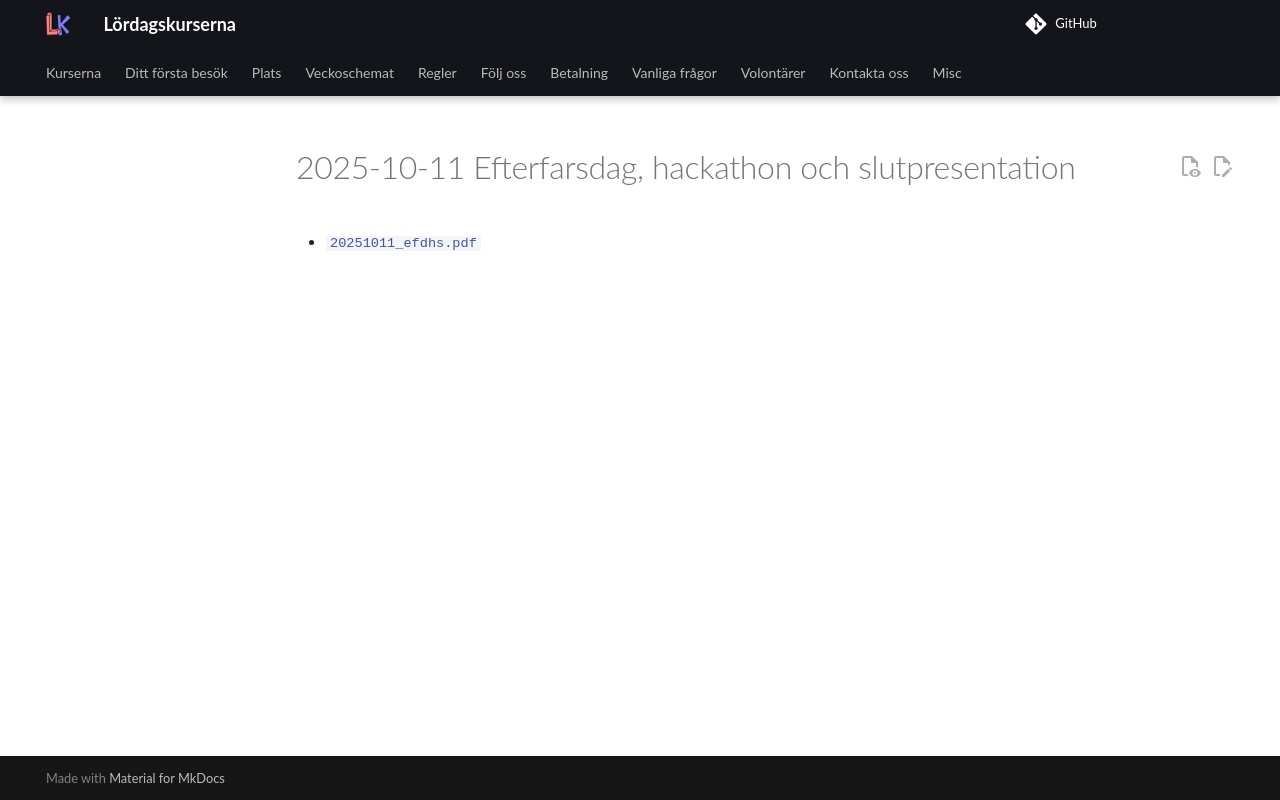

repository: uppsala-makerspace/loerdagskurser · page: publicitet/20251011_efdhs/index.html · generator: jekyll

# 2025-10-11 Efterfarsdag, hackathon och slutpresentation

- [`20251011_efdhs.pdf`](20251011_efdhs.pdf)
